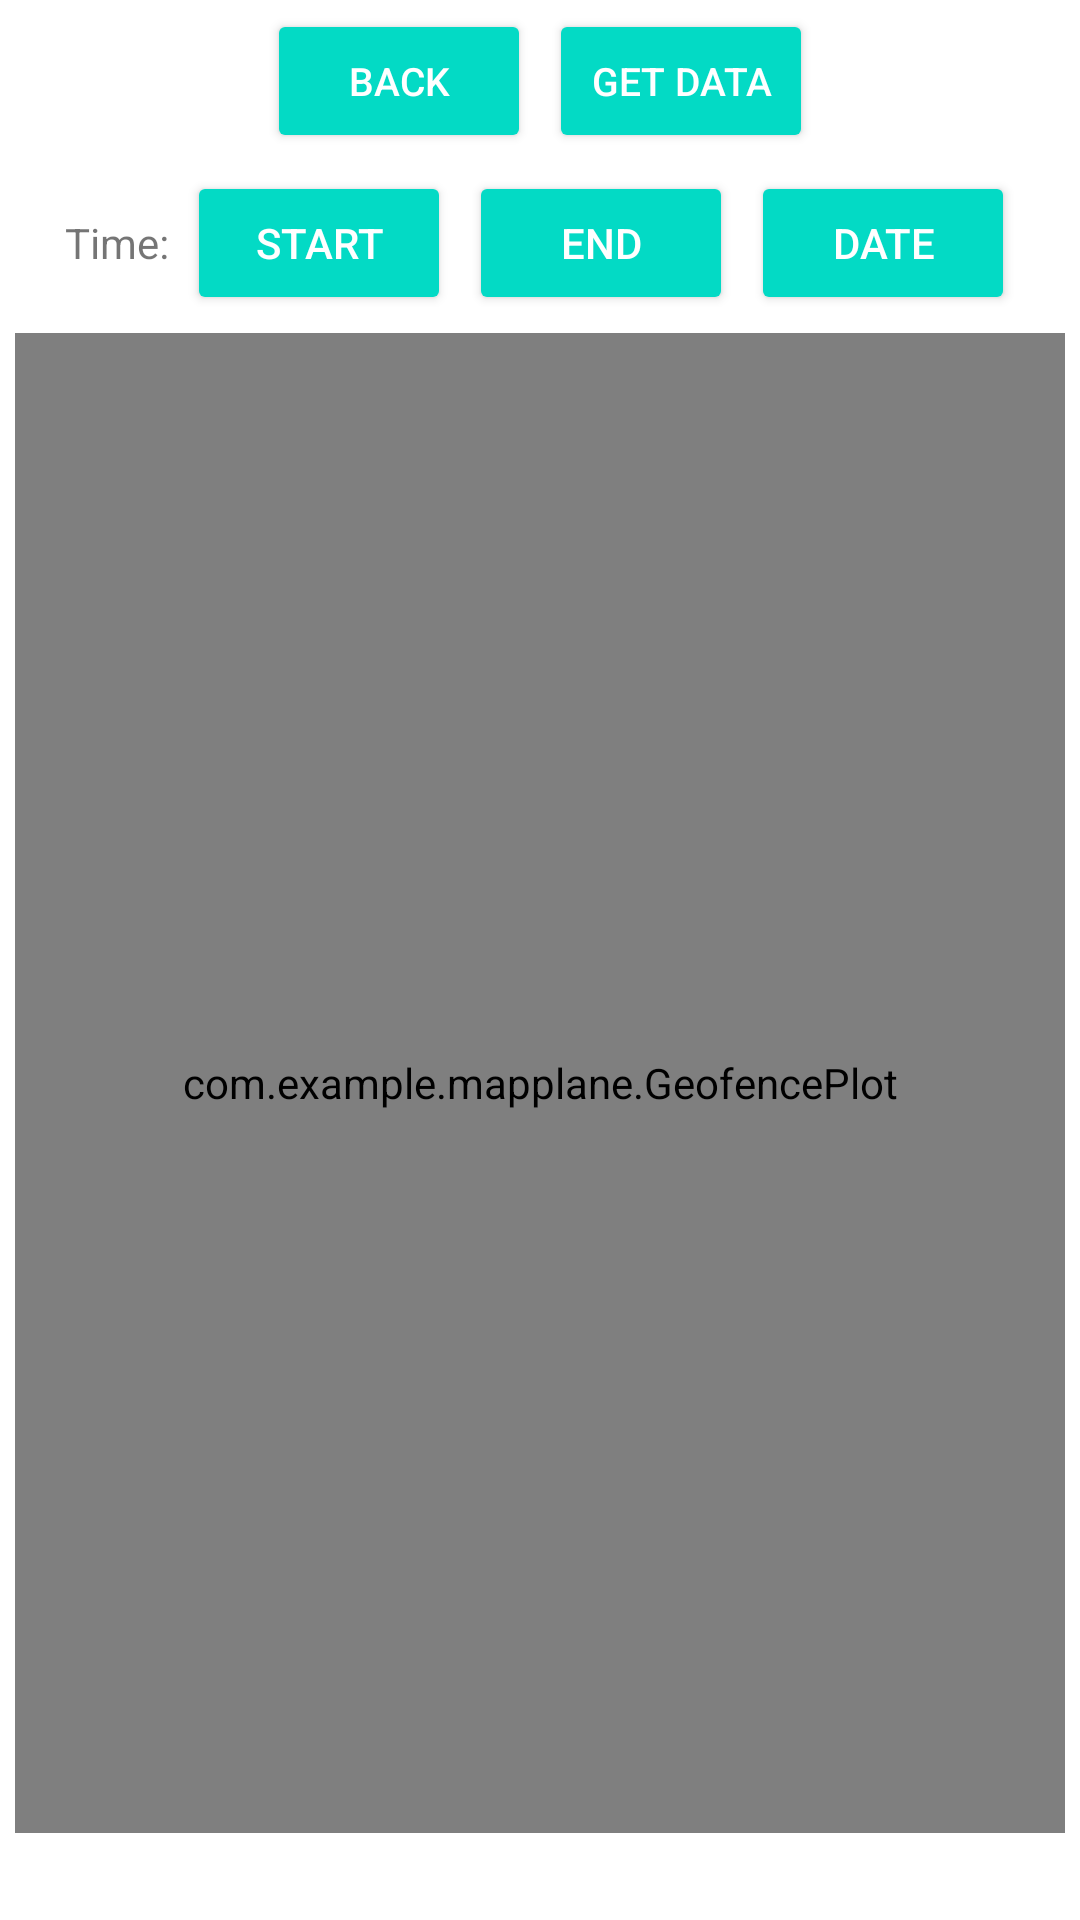

The Android layout XML behind this screen, and the referenced resources:
<!-- AndroidManifest.xml: application theme Theme.MapPlane -->
<!-- res/layout/fragment_history.xml -->
<?xml version="1.0" encoding="utf-8"?>
<LinearLayout xmlns:android="http://schemas.android.com/apk/res/android"
    xmlns:tools="http://schemas.android.com/tools"
    android:layout_width="match_parent"
    android:layout_height="match_parent"
    android:orientation="vertical"
    tools:context=".HistoryFragment">


    
        <LinearLayout
            android:id="@+id/button_layout"
            android:layout_width="match_parent"
            android:layout_height="wrap_content"
            android:orientation="horizontal"
            android:layout_alignParentTop="true"
            android:gravity="center_horizontal">

            <Button
                android:id="@+id/back_button"
                android:layout_width="wrap_content"
                android:layout_height="wrap_content"
                android:layout_margin="3dp"
                android:backgroundTint="@color/teal_200"
                android:textColor="@color/white"
                android:text="Back"
                android:textSize="13sp"  />
            <Button
                android:id="@+id/start"
                android:layout_width="wrap_content"
                android:layout_height="wrap_content"
                android:layout_margin="3dp"
                android:backgroundTint="@color/teal_200"
                android:textColor="@color/white"
                android:text="Get Data"
                android:textSize="13sp" />
        </LinearLayout>
        <LinearLayout
            android:id="@+id/buttons_layout"
            android:layout_width="match_parent"
            android:layout_height="wrap_content"
            android:orientation="horizontal"
            android:gravity="center">

            <TextView
                android:layout_width="wrap_content"
                android:layout_height="wrap_content"
                android:text="Time:"
                android:layout_margin="3dp"/>
            <Button
                android:id="@+id/starttime"
                android:layout_width="wrap_content"
                android:layout_height="wrap_content"
                android:layout_margin="3dp"
                android:text="start"
                android:backgroundTint="@color/teal_200"
                android:textColor="@color/white" />

            <Button
                android:id="@+id/endtime"
                android:layout_width="wrap_content"
                android:layout_height="wrap_content"
                android:layout_margin="3dp"
                android:text="end"
                android:backgroundTint="@color/teal_200"
                android:textColor="@color/white" />

            <Button
                android:id="@+id/date"
                android:layout_width="wrap_content"
                android:layout_height="wrap_content"
                android:layout_margin="3dp"
                android:text="date"
                android:backgroundTint="@color/teal_200"
                android:textColor="@color/white" />


        </LinearLayout>


        <RelativeLayout
            android:layout_width="match_parent"
            android:layout_height="wrap_content"
            android:layout_marginTop="3dp">
            <com.example.mapplane.CoordinatePlaneView
                android:id="@+id/coordinate_plane_view"
                android:layout_width="350dp"
                android:layout_height="500dp"
                android:layout_centerHorizontal="true"
                />
            <com.example.mapplane.GeofencePlot
                android:id="@+id/geofence_plot"
                android:layout_width="350dp"
                android:layout_height="500dp"
                android:layout_centerHorizontal="true"
                />
        </RelativeLayout>
            <ListView
                android:id="@+id/lv1"
                android:layout_width="match_parent"
                android:layout_height="0dp"
                android:layout_weight="1"
                android:layout_margin="3dp" />


</LinearLayout>
<!-- resources referenced by this layout -->
<resources>
  <style name="Theme.MapPlane" parent="Theme.MaterialComponents.DayNight.DarkActionBar">
          
          <item name="colorPrimary">@color/purple_500</item>
          <item name="colorPrimaryVariant">@color/purple_700</item>
          <item name="colorOnPrimary">@color/white</item>
          
          <item name="colorSecondary">@color/teal_200</item>
          <item name="colorSecondaryVariant">@color/teal_700</item>
          <item name="colorOnSecondary">@color/black</item>
          
          <item name="android:statusBarColor" tools:targetApi="l">?attr/colorPrimaryVariant</item>
          
      </style>
  <!-- not gathered from this repository: default colours our renderer supplied (Android Studio template values) -->
  <color name="purple_500">#FF6200EE</color>
  <color name="purple_700">#FF3700B3</color>
  <color name="teal_200">#FF03DAC5</color>
  <color name="teal_700">#FF018786</color>
  <color name="black">#FF000000</color>
  <color name="white">#FFFFFFFF</color>
</resources>
